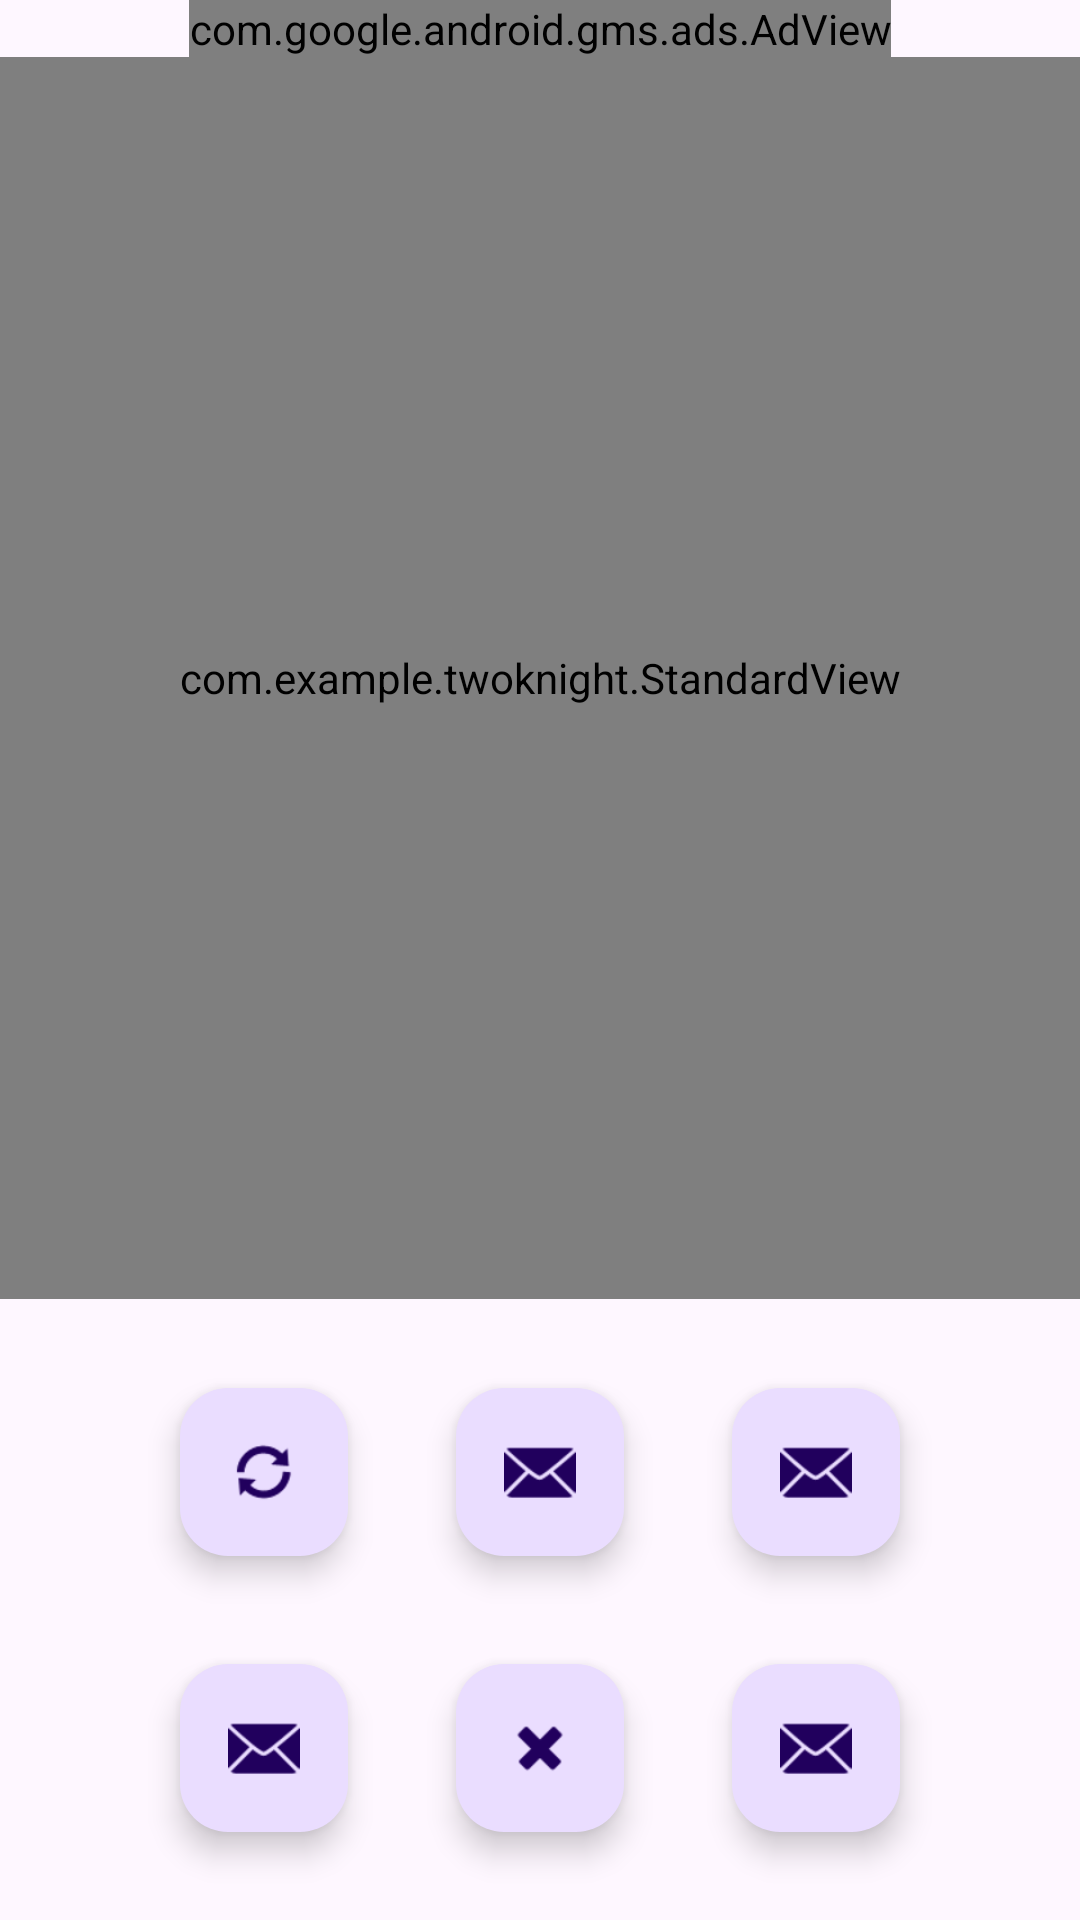

The Android layout XML behind this screen, and the referenced resources:
<!-- AndroidManifest.xml: application theme Theme.TwoKnight -->
<!-- res/layout/fragment_game.xml -->
<?xml version="1.0" encoding="utf-8"?>
<FrameLayout xmlns:android="http://schemas.android.com/apk/res/android"
    xmlns:tools="http://schemas.android.com/tools"
    xmlns:ads="http://schemas.android.com/apk/res-auto"
    xmlns:app="http://schemas.android.com/apk/res-auto"
    xmlns:custom="http://schemas.android.com/apk/res-auto"
    android:layout_width="match_parent"
    android:layout_height="match_parent"
    tools:context=".GameFragment">

    <androidx.constraintlayout.widget.ConstraintLayout
        android:id="@+id/constraintLayout2"
        android:layout_width="match_parent"
        android:layout_height="match_parent"
        ads:layout_constraintBottom_toBottomOf="parent"
        ads:layout_constraintEnd_toEndOf="parent"
        ads:layout_constraintHorizontal_bias="0.5"
        ads:layout_constraintStart_toStartOf="parent"
        ads:layout_constraintTop_toTopOf="parent"
        ads:layout_constraintVertical_bias="0.5"
        tools:layout_editor_absoluteX="1dp"
        tools:layout_editor_absoluteY="1dp">

        <com.google.android.gms.ads.AdView
            android:id="@+id/adView"
            android:layout_width="wrap_content"
            android:layout_height="wrap_content"
            ads:adSize="SMART_BANNER"
            ads:adUnitId="YOUR_AD_UNIT_ID"
            ads:layout_constraintBottom_toTopOf="@id/gameView"
            ads:layout_constraintEnd_toEndOf="parent"
            ads:layout_constraintHorizontal_bias="0.5"
            ads:layout_constraintStart_toStartOf="parent"
            ads:layout_constraintTop_toTopOf="parent"
            ads:layout_constraintVertical_bias="1.0" />

        <com.example.twoknight.StandardView
            android:id="@+id/gameView"
            android:layout_width="match_parent"
            android:layout_height="0dp"
            android:baselineAligned="false"
            android:visibility="visible"
            ads:layout_constraintEnd_toEndOf="parent"
            ads:layout_constraintStart_toStartOf="parent"
            ads:layout_constraintTop_toBottomOf="@id/adView"
            app:layout_constraintDimensionRatio="1:1.15"
            android:focusable="true"
            android:focusableInTouchMode="true"
            custom:circleColor="#92B692"
            custom:circleLabel="Hello"
            custom:labelColor="#ffff66" />

        <GridLayout
            android:layout_width="wrap_content"
            android:layout_height="wrap_content"
            android:alignmentMode="alignMargins"
            android:columnCount="3"
            android:rowCount="2"
            android:focusable="false"
            android:focusableInTouchMode="false"
            ads:layout_constraintBottom_toBottomOf="parent"
            ads:layout_constraintEnd_toEndOf="parent"
            ads:layout_constraintStart_toStartOf="parent"
            ads:layout_constraintTop_toBottomOf="@+id/gameView">

            <com.google.android.material.floatingactionbutton.FloatingActionButton
                android:id="@+id/fab8"
                android:layout_width="wrap_content"
                android:layout_height="wrap_content"
                android:layout_columnWeight="1"
                android:focusable="false"
                android:focusableInTouchMode="false"
                android:layout_margin="@dimen/btn_margin"
                android:contentDescription="Send email"
                custom:srcCompat="@android:drawable/ic_popup_sync" />

            <com.google.android.material.floatingactionbutton.FloatingActionButton
                android:id="@+id/fab2"
                android:layout_width="wrap_content"
                android:layout_height="wrap_content"
                android:layout_columnWeight="1"
                android:focusable="false"
                android:focusableInTouchMode="false"
                android:layout_margin="@dimen/btn_margin"
                android:contentDescription="Send email"
                custom:srcCompat="@android:drawable/ic_dialog_email" />

            <com.google.android.material.floatingactionbutton.FloatingActionButton
                android:id="@+id/fab6"
                android:layout_width="wrap_content"
                android:layout_height="wrap_content"
                android:layout_columnWeight="1"
                android:focusable="false"
                android:focusableInTouchMode="false"
                android:layout_margin="@dimen/btn_margin"
                android:contentDescription="Send email"
                custom:srcCompat="@android:drawable/ic_dialog_email" />

            <com.google.android.material.floatingactionbutton.FloatingActionButton
                android:id="@+id/fab3"
                android:layout_width="wrap_content"
                android:layout_height="wrap_content"
                android:layout_columnWeight="1"
                android:focusable="false"
                android:focusableInTouchMode="false"
                android:layout_margin="@dimen/btn_margin"
                android:contentDescription="Send email"
                custom:srcCompat="@android:drawable/ic_dialog_email" />

            <com.google.android.material.floatingactionbutton.FloatingActionButton
                android:id="@+id/clearPowerBtn"
                android:layout_width="wrap_content"
                android:layout_height="wrap_content"
                android:layout_columnWeight="1"
                android:focusable="false"
                android:focusableInTouchMode="false"
                android:layout_margin="@dimen/btn_margin"
                android:contentDescription="Send email"
                custom:srcCompat="@android:drawable/ic_delete" />

            <com.google.android.material.floatingactionbutton.FloatingActionButton
                android:id="@+id/fab4"
                android:layout_width="wrap_content"
                android:layout_height="wrap_content"
                android:layout_columnWeight="1"
                android:focusable="false"
                android:focusableInTouchMode="false"
                android:layout_margin="@dimen/btn_margin"
                android:contentDescription="Send email"
                custom:srcCompat="@android:drawable/ic_dialog_email" />
        </GridLayout>

    </androidx.constraintlayout.widget.ConstraintLayout>

</FrameLayout>
<!-- resources referenced by this layout -->
<resources>
  <dimen name="btn_margin">18dp</dimen>
  <style name="Theme.TwoKnight" parent="Base.Theme.TwoKnight" />
  <style name="Base.Theme.TwoKnight" parent="Theme.Material3.DayNight.NoActionBar">
          
          
      </style>
</resources>
